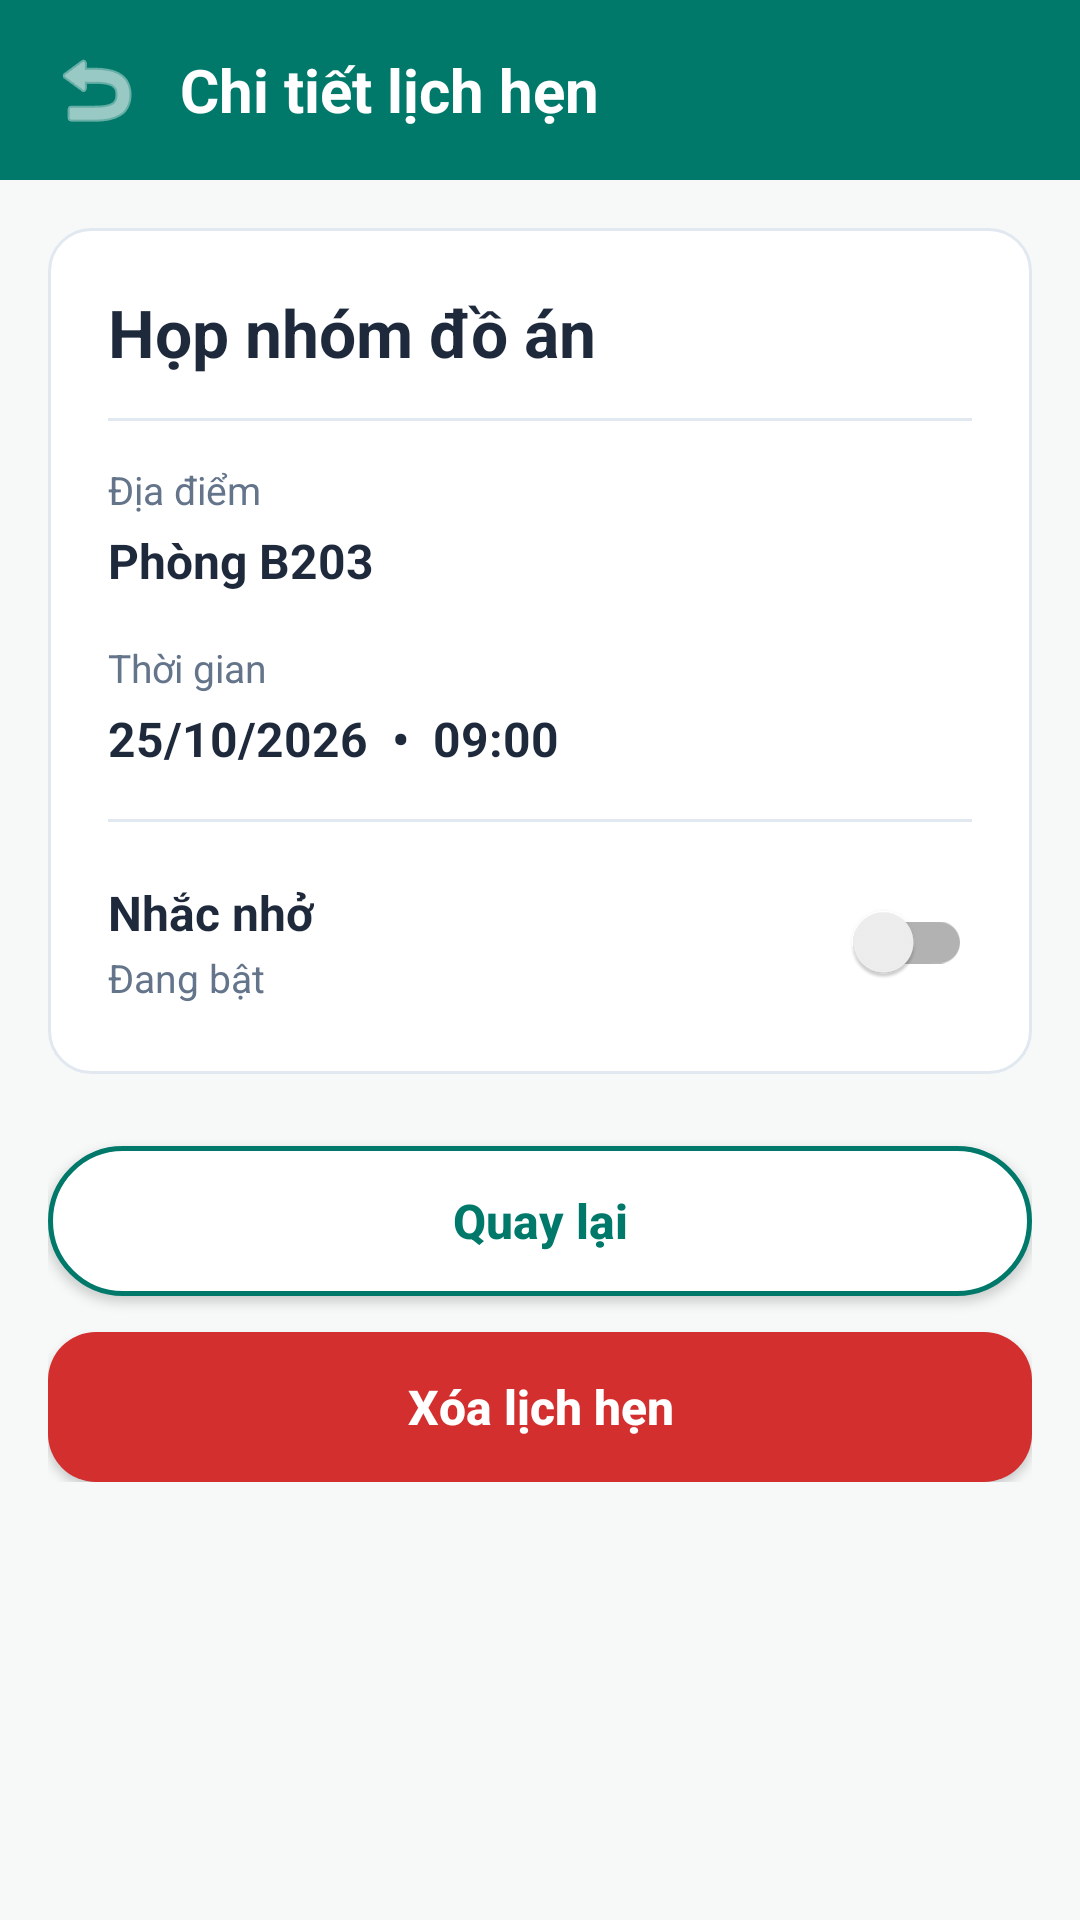

Reconstruct the res/layout file that produces this screen, plus the resources it refers to.
<!-- AndroidManifest.xml: application theme Theme.QuanLyLichHen -->
<!-- res/layout/activity_appointment_detail.xml -->
<?xml version="1.0" encoding="utf-8"?>
<LinearLayout xmlns:android="http://schemas.android.com/apk/res/android"
    android:layout_width="match_parent"
    android:layout_height="match_parent"
    android:background="@color/bg_screen"
    android:fitsSystemWindows="true"
    android:orientation="vertical">

    
    <LinearLayout
        android:layout_width="match_parent"
        android:layout_height="60dp"
        android:background="@color/teal_primary"
        android:gravity="center_vertical"
        android:orientation="horizontal"
        android:paddingHorizontal="12dp">

        <ImageButton
            android:id="@+id/btnBackTopDetail"
            android:layout_width="40dp"
            android:layout_height="40dp"
            android:background="?attr/selectableItemBackgroundBorderless"
            android:contentDescription="Quay lại"
            android:src="@android:drawable/ic_menu_revert"
            android:tint="@color/white" />

        <TextView
            android:layout_width="wrap_content"
            android:layout_height="wrap_content"
            android:layout_marginStart="8dp"
            android:text="Chi tiết lịch hẹn"
            android:textColor="@color/white"
            android:textSize="20sp"
            android:textStyle="bold" />
    </LinearLayout>

    <LinearLayout
        android:layout_width="match_parent"
        android:layout_height="wrap_content"
        android:orientation="vertical"
        android:padding="16dp">

        
        <LinearLayout
            android:layout_width="match_parent"
            android:layout_height="wrap_content"
            android:background="@drawable/bg_card"
            android:orientation="vertical"
            android:padding="20dp">

            <TextView
                android:id="@+id/tvDetailTitle"
                android:layout_width="match_parent"
                android:layout_height="wrap_content"
                android:text="Họp nhóm đồ án"
                android:textColor="@color/text_dark"
                android:textSize="22sp"
                android:textStyle="bold" />

            <View
                android:layout_width="match_parent"
                android:layout_height="1dp"
                android:layout_marginVertical="14dp"
                android:background="#E2E8F0" />

            <TextView
                android:layout_width="wrap_content"
                android:layout_height="wrap_content"
                android:text="Địa điểm"
                android:textColor="@color/text_gray"
                android:textSize="13sp" />

            <TextView
                android:id="@+id/tvDetailLocation"
                android:layout_width="match_parent"
                android:layout_height="wrap_content"
                android:layout_marginTop="4dp"
                android:text="Phòng B203"
                android:textColor="@color/text_dark"
                android:textSize="16sp"
                android:textStyle="bold" />

            <TextView
                android:layout_width="wrap_content"
                android:layout_height="wrap_content"
                android:layout_marginTop="16dp"
                android:text="Thời gian"
                android:textColor="@color/text_gray"
                android:textSize="13sp" />

            <TextView
                android:id="@+id/tvDetailDateTime"
                android:layout_width="match_parent"
                android:layout_height="wrap_content"
                android:layout_marginTop="4dp"
                android:text="25/10/2026  •  09:00"
                android:textColor="@color/text_dark"
                android:textSize="16sp"
                android:textStyle="bold" />

            <View
                android:layout_width="match_parent"
                android:layout_height="1dp"
                android:layout_marginVertical="16dp"
                android:background="#E2E8F0" />

            <LinearLayout
                android:layout_width="match_parent"
                android:layout_height="wrap_content"
                android:gravity="center_vertical"
                android:orientation="horizontal">

                <LinearLayout
                    android:layout_width="0dp"
                    android:layout_height="wrap_content"
                    android:layout_weight="1"
                    android:orientation="vertical">

                    <TextView
                        android:layout_width="wrap_content"
                        android:layout_height="wrap_content"
                        android:text="Nhắc nhở"
                        android:textColor="@color/text_dark"
                        android:textSize="16sp"
                        android:textStyle="bold" />

                    <TextView
                        android:id="@+id/tvReminderStatus"
                        android:layout_width="wrap_content"
                        android:layout_height="wrap_content"
                        android:layout_marginTop="2dp"
                        android:text="Đang bật"
                        android:textColor="@color/text_gray"
                        android:textSize="13sp" />
                </LinearLayout>

                <androidx.appcompat.widget.SwitchCompat
                    android:id="@+id/switchReminderDetail"
                    android:layout_width="wrap_content"
                    android:layout_height="wrap_content" />
            </LinearLayout>
        </LinearLayout>

        
        <androidx.appcompat.widget.AppCompatButton
            android:id="@+id/btnBackDetail"
            android:layout_width="match_parent"
            android:layout_height="50dp"
            android:layout_marginTop="24dp"
            android:background="@drawable/bg_btn_outline"
            android:text="Quay lại"
            android:textAllCaps="false"
            android:textColor="@color/teal_primary"
            android:textSize="16sp"
            android:textStyle="bold" />

        
        <androidx.appcompat.widget.AppCompatButton
            android:id="@+id/btnDeleteAppointment"
            android:layout_width="match_parent"
            android:layout_height="50dp"
            android:layout_marginTop="12dp"
            android:background="@drawable/bg_stat_card"
            android:backgroundTint="@color/red_danger"
            android:text="Xóa lịch hẹn"
            android:textAllCaps="false"
            android:textColor="@color/white"
            android:textSize="16sp"
            android:textStyle="bold" />
    </LinearLayout>
</LinearLayout>
<!-- resources referenced by this layout -->
<resources>
  <color name="bg_screen">#F7F9F9</color>
  <color name="red_danger">#D32F2F</color>
  <color name="teal_primary">#00796B</color>
  <color name="text_dark">#1E293B</color>
  <color name="text_gray">#64748B</color>
  <color name="white">#FFFFFF</color>
  <!-- drawable bg_btn_outline (drawable) -->
  <?xml version="1.0" encoding="utf-8"?>
  <shape xmlns:android="http://schemas.android.com/apk/res/android" android:shape="rectangle">
      <solid android:color="@color/white"/>
      <corners android:radius="25dp"/>
      <stroke android:width="1.5dp" android:color="@color/teal_primary"/>
  </shape>
  <!-- drawable bg_card (drawable) -->
  <?xml version="1.0" encoding="utf-8"?>
  <shape xmlns:android="http://schemas.android.com/apk/res/android" android:shape="rectangle">
      <solid android:color="@color/white"/>
      <corners android:radius="14dp"/>
      <stroke android:width="1dp" android:color="#E2E8F0"/>
  </shape>
  <!-- drawable bg_stat_card (drawable) -->
  <?xml version="1.0" encoding="utf-8"?>
  <shape xmlns:android="http://schemas.android.com/apk/res/android" android:shape="rectangle">
      <solid android:color="@color/teal_primary"/>
      <corners android:radius="16dp"/>
  </shape>
  <style name="Theme.QuanLyLichHen" parent="Theme.MaterialComponents.Light.NoActionBar">
          <item name="colorPrimary">@color/teal_primary</item>
          <item name="colorPrimaryVariant">@color/teal_dark</item>
          <item name="colorOnPrimary">@color/white</item>
          <item name="android:statusBarColor">@color/teal_dark</item>
      </style>
  <color name="teal_dark">#005B4F</color>
</resources>
